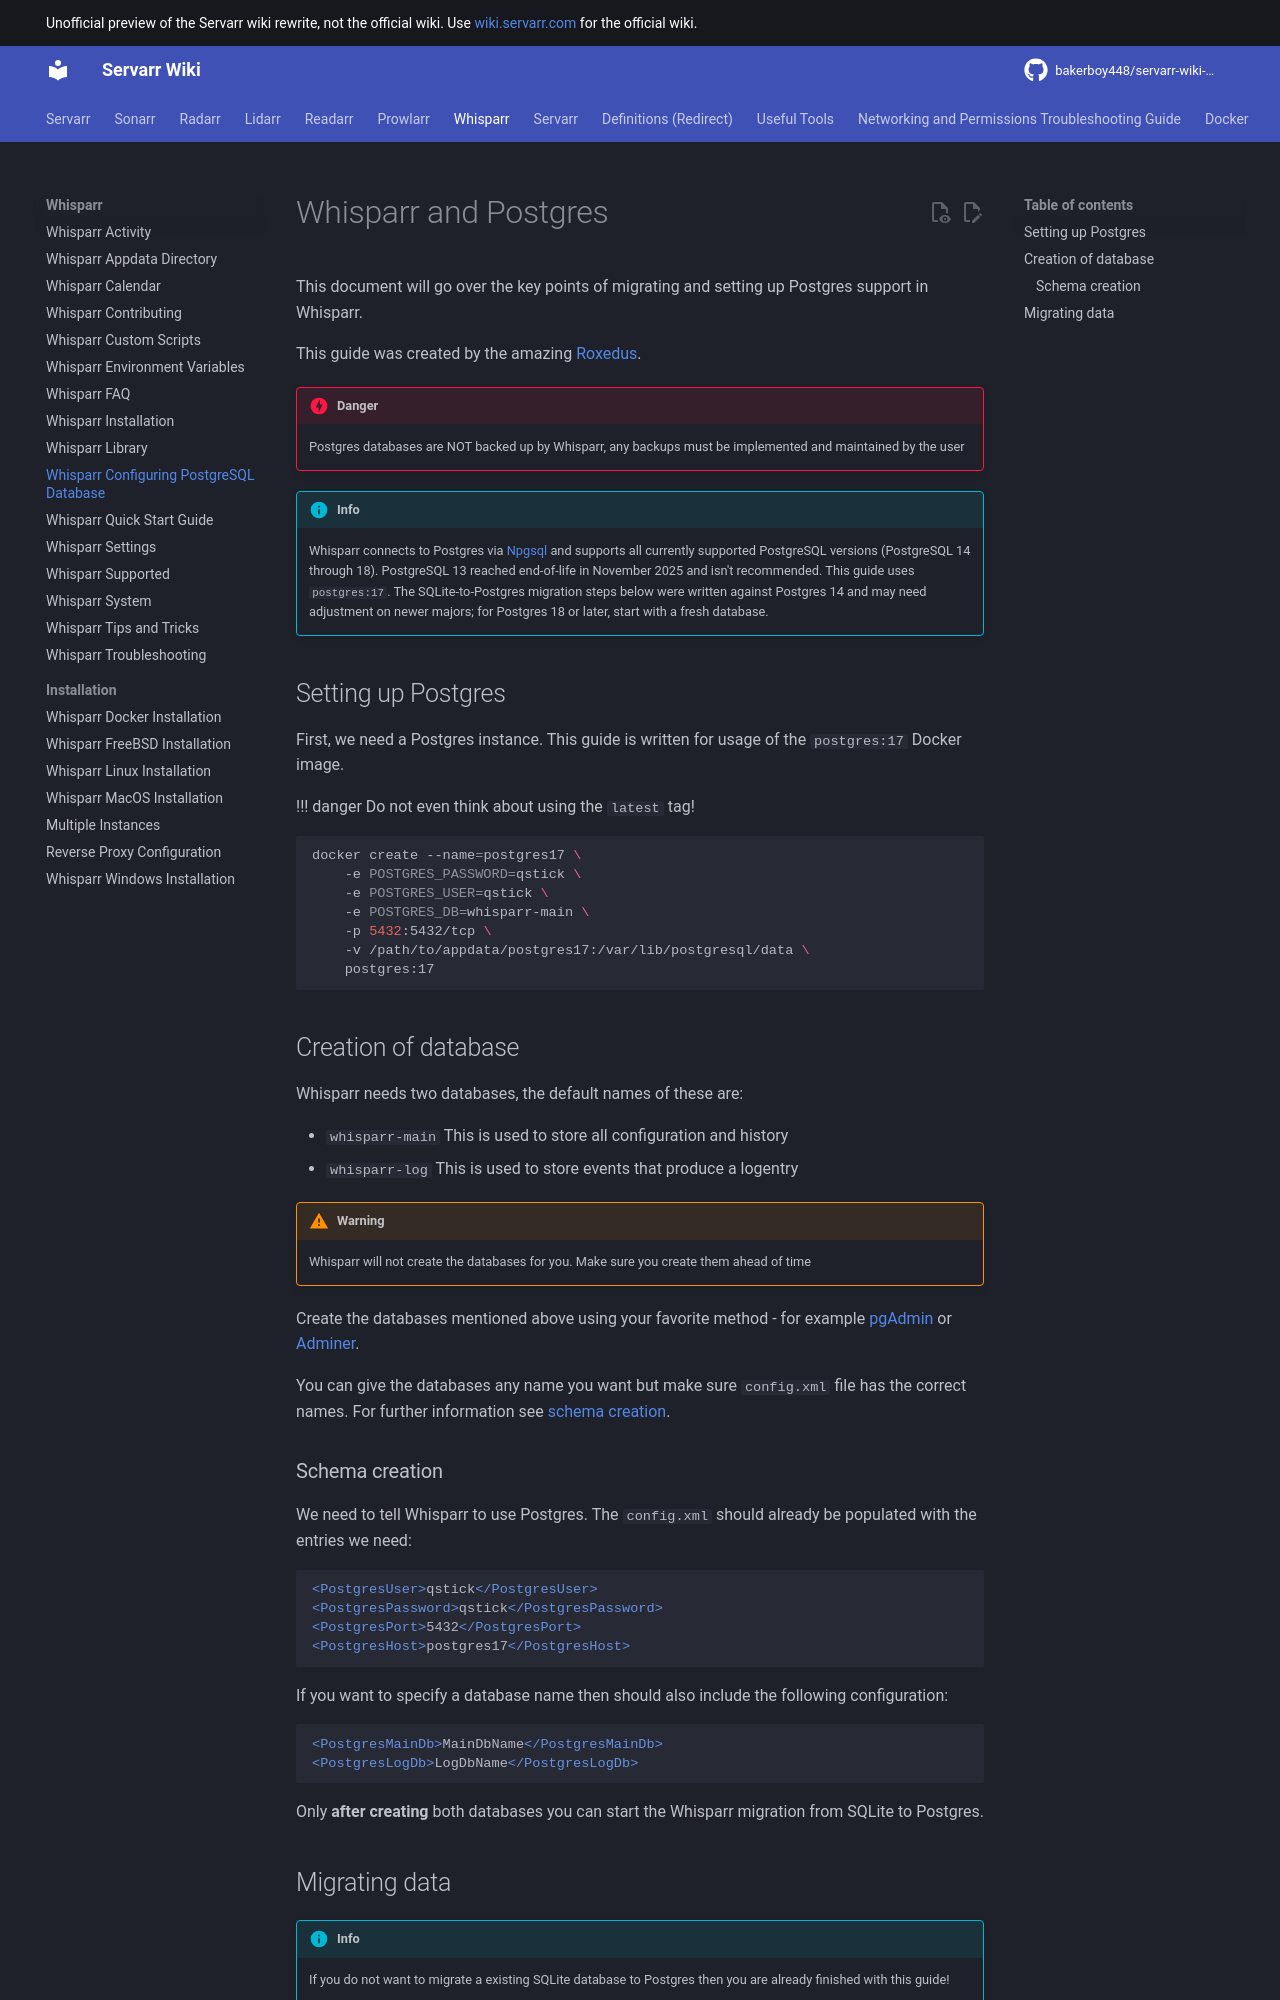

repository: bakerboy448/servarr-wiki-mkdocs · page: whisparr/postgres-setup/index.html · generator: mkdocs

---
title: Whisparr Configuring PostgreSQL Database
description: Configuring Whisparr with a Postgres Database
tags:
  - database
  - postgres
  - postgresql
  - setup
  - configuration
  - whisparr
---
# Whisparr and Postgres

This document will go over the key points of migrating and setting up Postgres support in Whisparr.

This guide was been created by the amazing [Roxedus](https://github.com/Roxedus).

!!! danger
    Postgres databases are NOT backed up by Whisparr, any backups must be implemented and maintained by the user

## Setting up Postgres

 First, we need a Postgres instance. This guide is written for usage of the `postgres:14` Docker image.

!!! danger
    Do not even think about using the `latest` tag! 

```bash
docker create --name=postgres14 \
    -e POSTGRES_PASSWORD=qstick \
    -e POSTGRES_USER=qstick \
    -e POSTGRES_DB=whisparr-main \
    -p 5432:5432/tcp \
    -v /path/to/appdata/postgres14:/var/lib/postgresql/data \
    postgres:14
```

## Creation of database

Whisparr needs two databases, the default names of these are:

- `whisparr-main`   This is used to store all configuration and history
- `whisparr-log`    This is used to store events that produce a logentry

!!! warning
    Whisparr will not create the databases for you. Make sure you create them ahead of time

Create the databases mentioned above using your favorite method - for example [pgAdmin](https://www.pgadmin.org/) or [Adminer](https://www.adminer.org/).

You can give the databases any name you want but make sure `config.xml` file has the correct names. For further information see [schema creation](/whisparr/postgres-setup#schema-creation).

### Schema creation

 We need to tell Whisparr to use Postgres. The `config.xml` should already be populated with the entries we need:

```xml
<PostgresUser>qstick</PostgresUser>
<PostgresPassword>qstick</PostgresPassword>
<PostgresPort>5432</PostgresPort>
<PostgresHost>postgres14</PostgresHost>
```

If you want to specify a database name then should also include the following configuration:

```xml
<PostgresMainDb>MainDbName</PostgresMainDb>
<PostgresLogDb>LogDbName</PostgresLogDb>
```

Only **after creating** both databases you can start the Whisparr migration from SQLite to Postgres.
